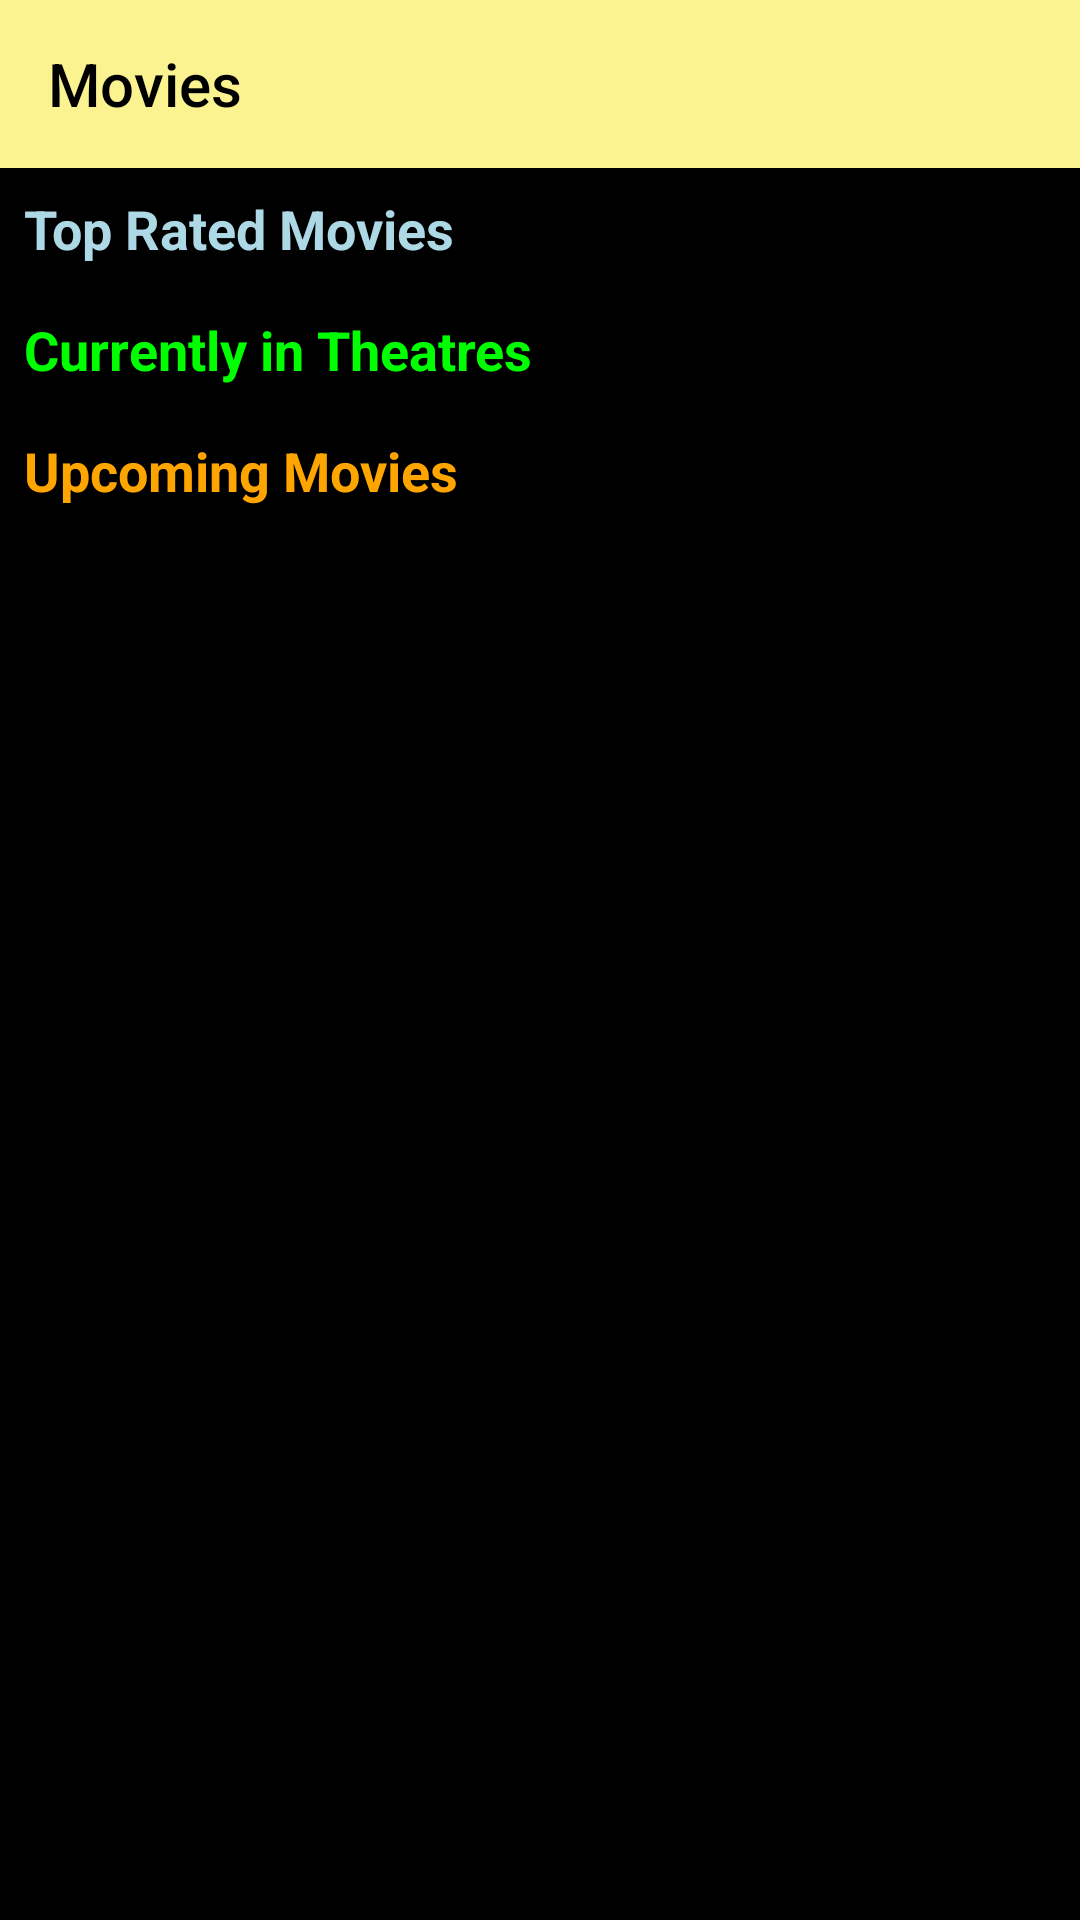

Produce the Android XML layout that renders to this screen, including the resource entries it uses.
<!-- AndroidManifest.xml: application theme AppTheme -->
<!-- res/layout/activity_main.xml -->
<?xml version="1.0" encoding="utf-8"?>
<ScrollView xmlns:android="http://schemas.android.com/apk/res/android"
    xmlns:tools="http://schemas.android.com/tools"
    android:layout_width="match_parent"
    android:layout_height="wrap_content"
    android:background="@color/black"
    android:orientation="vertical"
    tools:context="com.example.anirudh.dumbapp.activity.MainActivity">

    <LinearLayout
        android:layout_width="match_parent"
        android:layout_height="wrap_content"
        android:orientation="vertical">

        <include
            android:id="@+id/tool_bar"
            layout="@layout/toolbar"
            android:layout_height="wrap_content"
            android:layout_width="match_parent" />

        <TextView
            android:layout_width="match_parent"
            android:layout_height="wrap_content"
            android:layout_margin="8dp"
            android:textColor="@color/light_blue"
            android:text="@string/top_rated"
            android:textSize="18sp"
            android:textStyle="bold" />

        <android.support.v7.widget.RecyclerView
            android:id="@+id/top_rated"
            android:layout_width="wrap_content"
            android:layout_height="wrap_content"
            android:orientation="horizontal" />

        <TextView
            android:layout_width="match_parent"
            android:layout_height="wrap_content"
            android:layout_margin="8dp"
            android:textColor="@color/light_green"
            android:text="@string/now_playing"
            android:textSize="18sp"
            android:textStyle="bold" />

        <android.support.v7.widget.RecyclerView
            android:id="@+id/in_theatres"
            android:layout_width="wrap_content"
            android:layout_height="wrap_content"
            android:orientation="horizontal" />

        <TextView
            android:layout_width="match_parent"
            android:layout_height="wrap_content"
            android:layout_margin="8dp"
            android:textColor="@color/light_orange"
            android:text="@string/upcoming"
            android:textSize="18sp"
            android:textStyle="bold" />

        <android.support.v7.widget.RecyclerView
            android:id="@+id/upcoming"
            android:layout_width="wrap_content"
            android:layout_height="wrap_content"
            android:orientation="horizontal" />

        <ProgressBar
            android:id="@+id/progress"
            android:layout_width="wrap_content"
            android:layout_height="wrap_content"
            android:layout_gravity="center" />
    </LinearLayout>
</ScrollView>
<!-- res/layout/toolbar.xml (included above) -->
<?xml version="1.0" encoding="utf-8"?>
<android.support.v7.widget.Toolbar android:layout_height="wrap_content"
    android:layout_width="match_parent"
    xmlns:app="http://schemas.android.com/apk/res-auto"
    android:background="@color/light_yellow"
    android:elevation="2dp"
    app:titleTextColor="@color/black"
    app:title="@string/app_name"
    android:theme="@style/Base.ThemeOverlay.AppCompat.Dark"
    xmlns:android="http://schemas.android.com/apk/res/android" />
<!-- resources referenced by this layout -->
<resources>
  <color name="black">#000000</color>
  <color name="light_blue">#ADD8E6</color>
  <color name="light_green">#00FF00</color>
  <color name="light_orange">#FFA500</color>
  <color name="light_yellow">#faf390</color>
  <string name="app_name">Movies</string>
  <string name="now_playing">Currently in Theatres</string>
  <string name="top_rated">Top Rated Movies</string>
  <string name="upcoming">Upcoming Movies</string>
  <style name="AppTheme" parent="Theme.AppCompat.Light.NoActionBar">
          
          <item name="colorPrimary">@color/light_yellow</item>
          <item name="colorPrimaryDark">@color/yellow</item>
      </style>
  <color name="yellow">#d1c304</color>
</resources>
